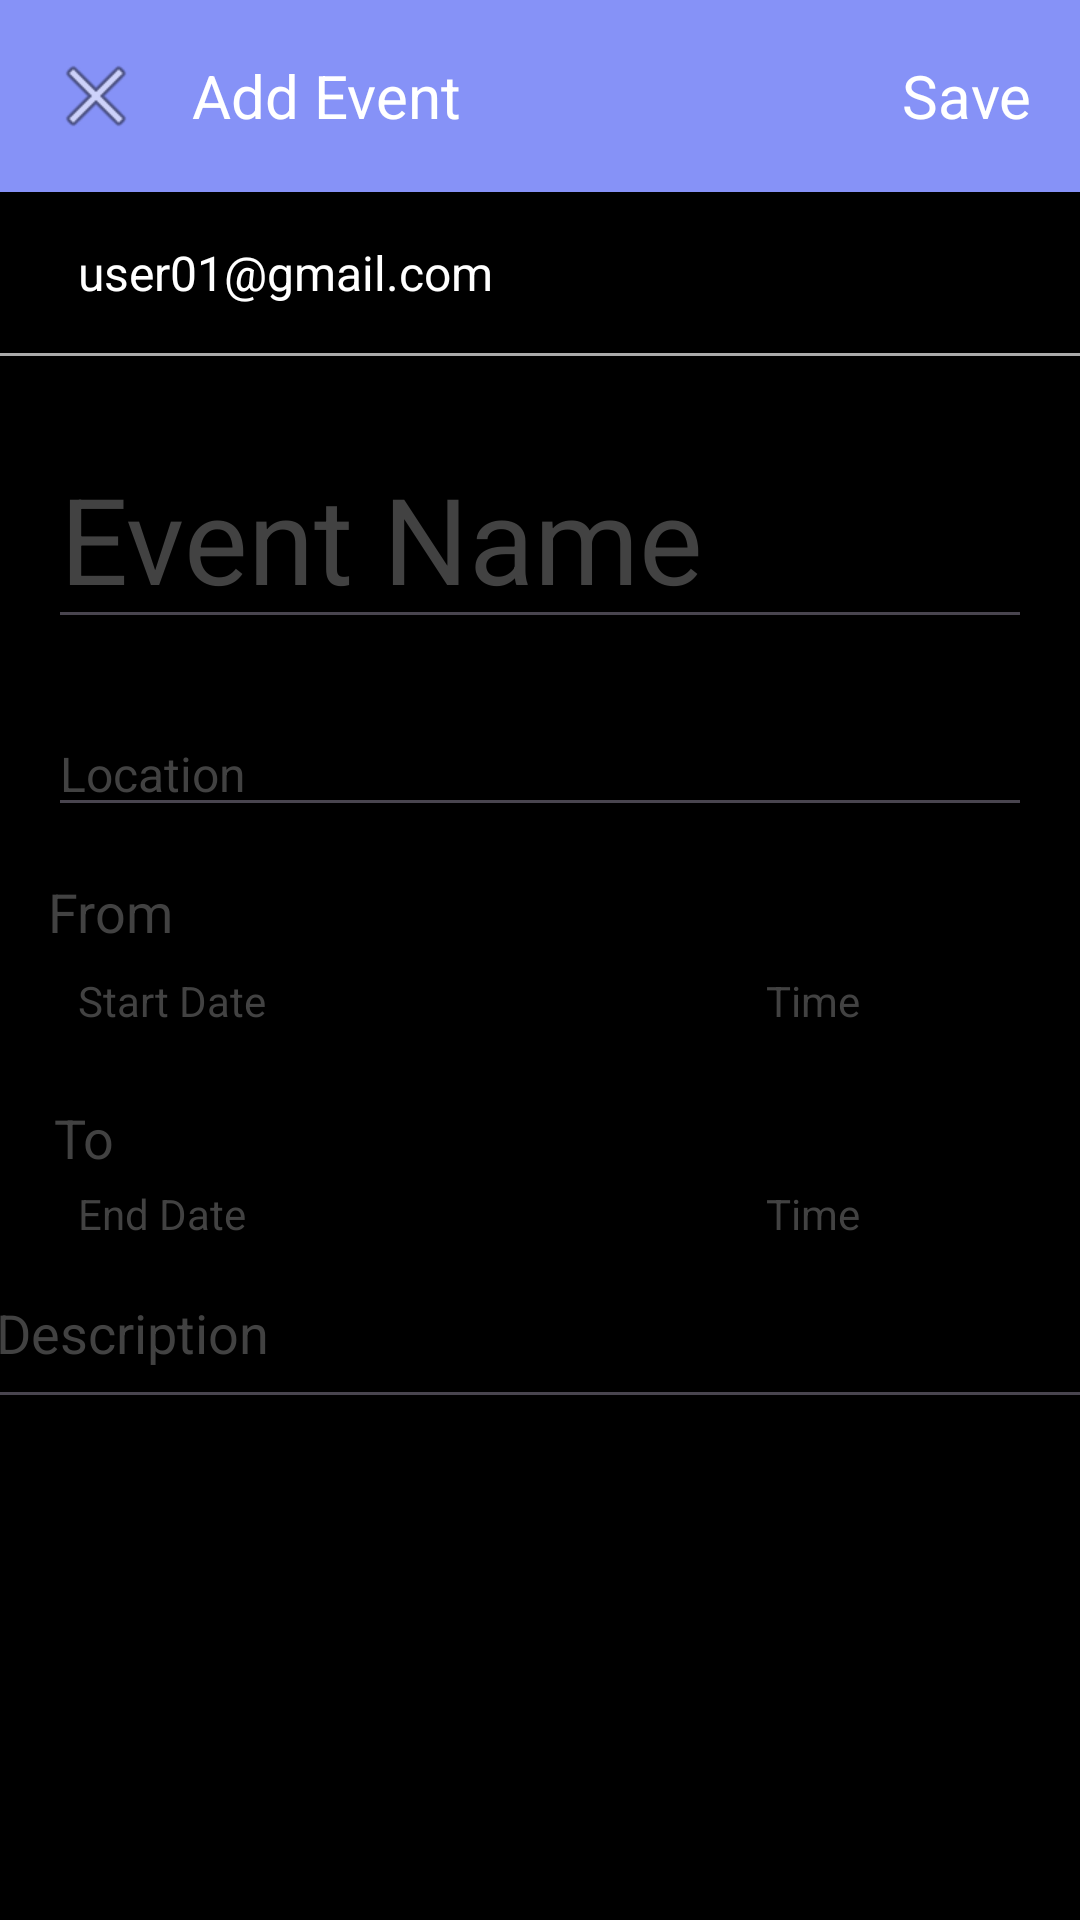

Write the Android layout XML for this screen, with the resource values it uses.
<!-- AndroidManifest.xml: application theme Theme.CampusPulse -->
<!-- res/layout/fullscreen_dialog.xml -->
<?xml version="1.0" encoding="utf-8"?>
<LinearLayout xmlns:android="http://schemas.android.com/apk/res/android"
    xmlns:app="http://schemas.android.com/apk/res-auto"
    xmlns:tools="http://schemas.android.com/tools"
    android:layout_width="match_parent"
    android:layout_height="match_parent"
    android:orientation="vertical">

    <androidx.cardview.widget.CardView
        android:id="@+id/cardView"
        android:layout_width="match_parent"
        android:layout_height="?attr/actionBarSize"
        app:cardBackgroundColor="@color/purple"
        app:cardCornerRadius="0dp"
        app:cardElevation="4dp"
        app:layout_constraintEnd_toEndOf="parent"
        app:layout_constraintStart_toStartOf="parent"
        app:layout_constraintTop_toTopOf="parent">

        <RelativeLayout
            android:layout_width="match_parent"
            android:layout_height="match_parent">

            <ImageButton
                android:id="@+id/fullscreen_dialog_close"
                android:layout_width="wrap_content"
                android:layout_height="wrap_content"
                android:layout_centerVertical="true"
                android:layout_marginStart="8dp"
                android:background="?attr/selectableItemBackgroundBorderless"
                android:padding="8dp"
                android:src="@android:drawable/ic_menu_close_clear_cancel" />

            <TextView
                android:layout_width="wrap_content"
                android:layout_height="wrap_content"
                android:layout_centerVertical="true"
                android:layout_marginStart="8dp"
                android:layout_toEndOf="@id/fullscreen_dialog_close"
                android:text="Add Event"
                android:textColor="@android:color/white"
                android:textSize="20sp" />

            <TextView
                android:id="@+id/fullscreen_dialog_action"
                android:layout_width="wrap_content"
                android:layout_height="wrap_content"
                android:layout_alignParentEnd="true"
                android:layout_centerVertical="true"
                android:layout_marginEnd="8dp"
                android:background="?attr/selectableItemBackground"
                android:padding="8dp"
                android:text="Save"
                android:textColor="@android:color/white"
                android:textSize="20sp" />

        </RelativeLayout>

    </androidx.cardview.widget.CardView>

    <androidx.core.widget.NestedScrollView
        android:layout_width="match_parent"
        android:layout_height="match_parent"
        android:background="#000000"
        android:fillViewport="true">


        <androidx.constraintlayout.widget.ConstraintLayout
            android:layout_width="match_parent"
            android:layout_height="match_parent"
            android:orientation="vertical">

            <TextView
                android:id="@+id/textView"
                style="@style/Widget.AppCompat.Spinner"
                android:layout_width="match_parent"
                android:layout_height="wrap_content"
                android:layout_marginStart="16dp"
                android:layout_marginTop="8dp"
                android:layout_marginEnd="16dp"
                android:background="@drawable/lavender_border"
                android:paddingStart="10dp"
                android:paddingTop="8dp"
                android:paddingBottom="8dp"
                android:text="user01@gmail.com"
                android:textColor="@color/white"
                android:textSize="16sp"
                app:layout_constraintEnd_toEndOf="parent"
                app:layout_constraintStart_toStartOf="parent"
                app:layout_constraintTop_toTopOf="parent" />

            <View
                android:id="@+id/view"
                android:layout_width="match_parent"
                android:layout_height="1dp"
                android:layout_marginTop="8dp"
                android:background="@android:color/darker_gray"
                app:layout_constraintTop_toBottomOf="@+id/textView" />

            <EditText
                android:id="@+id/editText"
                android:layout_width="match_parent"
                android:layout_height="wrap_content"
                android:layout_marginStart="16dp"
                android:layout_marginTop="24dp"
                android:layout_marginEnd="16dp"
                android:hint="Event Name"
                android:textColor="@color/white"
                android:textColorHint="@color/grey"
                android:textSize="40sp"
                app:layout_constraintEnd_toEndOf="parent"
                app:layout_constraintStart_toStartOf="parent"
                app:layout_constraintTop_toBottomOf="@+id/view" />

            <EditText
                android:id="@+id/editText2"
                android:layout_width="match_parent"
                android:layout_height="wrap_content"
                android:layout_marginStart="16dp"
                android:layout_marginTop="24dp"
                android:layout_marginEnd="16dp"
                android:hint="Location"
                android:textColor="@color/white"
                android:textColorHint="@color/grey"
                android:textSize="16sp"
                app:layout_constraintEnd_toEndOf="parent"
                app:layout_constraintStart_toStartOf="parent"
                app:layout_constraintTop_toBottomOf="@+id/editText" />

            <TextView
                android:id="@+id/textView2"
                android:layout_width="wrap_content"
                android:layout_height="wrap_content"
                android:layout_marginStart="16dp"
                android:layout_marginTop="16dp"
                android:text="From"
                android:textColor="@color/grey"
                android:textSize="18sp"
                app:layout_constraintStart_toStartOf="parent"
                app:layout_constraintTop_toBottomOf="@+id/editText2" />

            <LinearLayout
                android:id="@+id/linearLayout"
                android:layout_width="match_parent"
                android:layout_height="wrap_content"
                android:layout_marginStart="16dp"
                android:layout_marginEnd="8dp"
                android:layout_weight="3"
                android:orientation="horizontal"
                app:layout_constraintEnd_toEndOf="parent"
                app:layout_constraintStart_toStartOf="parent"
                app:layout_constraintTop_toBottomOf="@+id/textView2">

                <TextView
                    android:id="@+id/startDateText"
                    style="@style/Widget.AppCompat.Spinner"
                    android:layout_width="0dp"
                    android:layout_height="wrap_content"
                    android:layout_marginEnd="16dp"
                    android:layout_weight="2"
                    android:background="@drawable/lavender_border"
                    android:clickable="true"
                    android:hint="Start Date"
                    android:onClick="showDatePickerDialog"
                    android:paddingStart="10dp"
                    android:paddingTop="8dp"
                    android:paddingBottom="8dp"
                    android:textColor="@color/white"
                    android:textColorHint="@color/grey"
                    android:textSize="14sp" />

                <TextView
                    android:id="@+id/startTimeText"
                    style="@style/Widget.AppCompat.Spinner"
                    android:layout_width="0dp"
                    android:layout_height="wrap_content"
                    android:layout_weight="1"
                    android:background="@drawable/lavender_border"
                    android:clickable="true"
                    android:hint="Time"
                    android:onClick="showTimePickerDialog"
                    android:paddingStart="10dp"
                    android:paddingTop="8dp"
                    android:paddingBottom="8dp"
                    android:textColor="@color/white"
                    android:textColorHint="@color/grey"
                    android:textSize="14sp" />


            </LinearLayout>

            <TextView
                android:id="@+id/textView3"
                android:layout_width="50dp"
                android:layout_height="20dp"
                android:layout_marginStart="16dp"
                android:layout_marginTop="16dp"
                android:paddingStart="2dp"
                android:text="To"
                android:textColor="@color/grey"
                android:textSize="18sp"
                app:layout_constraintStart_toStartOf="parent"
                app:layout_constraintTop_toBottomOf="@+id/linearLayout" />

            <LinearLayout
                android:id="@+id/linearLayout2"
                android:layout_width="match_parent"
                android:layout_height="wrap_content"
                android:layout_marginStart="16dp"
                android:layout_marginEnd="8dp"
                android:layout_weight="3"
                android:orientation="horizontal"
                app:layout_constraintEnd_toEndOf="parent"
                app:layout_constraintStart_toStartOf="parent"
                app:layout_constraintTop_toBottomOf="@+id/textView3">

                <TextView
                    android:id="@+id/EndDateText"
                    style="@style/Widget.AppCompat.Spinner"
                    android:layout_width="0dp"
                    android:layout_height="wrap_content"
                    android:layout_marginEnd="16dp"
                    android:layout_weight="2"
                    android:background="@drawable/lavender_border"
                    android:clickable="true"
                    android:hint="End Date"
                    android:onClick="showDatePickerDialog2"
                    android:paddingStart="10dp"
                    android:paddingTop="8dp"
                    android:paddingBottom="8dp"
                    android:textColor="@color/white"
                    android:textColorHint="@color/grey"
                    android:textSize="14sp" />

                <TextView
                    android:id="@+id/EndTimeText"
                    style="@style/Widget.AppCompat.Spinner"
                    android:layout_width="0dp"
                    android:layout_height="wrap_content"
                    android:layout_weight="1"
                    android:background="@drawable/lavender_border"
                    android:clickable="true"
                    android:hint="Time"
                    android:onClick="showTimePickerDialog2"
                    android:paddingStart="10dp"
                    android:paddingTop="8dp"
                    android:paddingBottom="8dp"
                    android:textColor="@color/white"
                    android:textColorHint="@color/grey"
                    android:textSize="14sp" />


            </LinearLayout>

            <EditText
                android:id="@+id/editTextTextMultiLine"
                android:layout_width="372dp"
                android:layout_height="51dp"
                android:layout_marginBottom="236dp"
                android:ems="10"
                android:gravity="start|top"
                android:hint="Description"
                android:inputType="textMultiLine"
                android:textColor="@color/white"
                android:textColorHint="@color/grey"
                app:layout_constraintBottom_toBottomOf="parent"
                app:layout_constraintEnd_toEndOf="parent"
                app:layout_constraintHorizontal_bias="0.487"
                app:layout_constraintStart_toStartOf="parent"
                app:layout_constraintTop_toBottomOf="@+id/linearLayout2" />

        </androidx.constraintlayout.widget.ConstraintLayout>

    </androidx.core.widget.NestedScrollView>

</LinearLayout>
<!-- resources referenced by this layout -->
<resources>
  <color name="grey">#ff424242</color>
  <color name="purple">#8692f7</color>
  <color name="white">#FFFFFFFF</color>
  <style name="Theme.CampusPulse" parent="Base.Theme.CampusPulse" />
  <style name="Base.Theme.CampusPulse" parent="Theme.Material3.DayNight.NoActionBar">
          
          <item name="colorPrimary">@color/lavender</item>
          <item name="colorPrimaryVariant">@color/lavender</item>
          <item name="colorOnPrimary">@color/white</item>
          
          <item name="colorSecondary">@color/teal_200</item>
          <item name="colorSecondaryVariant">@color/teal_700</item>
          <item name="colorOnSecondary">@color/black</item>
          
          <item name="android:statusBarColor">?attr/colorPrimaryVariant</item>
          
      </style>
  <color name="lavender">#8692f7</color>
  <color name="teal_200">#FF03DAC5</color>
  <color name="teal_700">#FF018786</color>
  <color name="black">#FF000000</color>
</resources>
